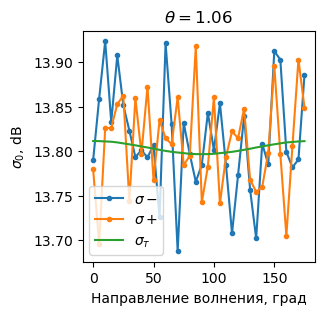

Source data for this figure (header and first rows):
, direction, sigma0+, sigma0-, sigma0_theory
0, 0, 13.78, 13.79, 13.81
1, 5, 13.7, 13.86, 13.81
2, 10, 13.83, 13.92, 13.81
3, 15, 13.83, 13.83, 13.81
4, 20, 13.85, 13.91, 13.81
5, 25, 13.86, 13.85, 13.81
6, 30, 13.74, 13.82, 13.81
7, 35, 13.86, 13.79, 13.81
8, 40, 13.8, 13.8, 13.81
9, 45, 13.87, 13.79, 13.8
10, 50, 13.77, 13.81, 13.8
11, 55, 13.83, 13.73, 13.8
12, 60, 13.81, 13.92, 13.8
13, 65, 13.81, 13.83, 13.8
14, 70, 13.86, 13.69, 13.8
15, 75, 13.78, 13.83, 13.8
16, 80, 13.79, 13.8, 13.8
17, 85, 13.92, 13.77, 13.8
18, 90, 13.74, 13.78, 13.8
19, 95, 13.78, 13.84, 13.8
20, 100, 13.86, 13.8, 13.8
21, 105, 13.74, 13.85, 13.8
22, 110, 13.79, 13.78, 13.8
23, 115, 13.82, 13.71, 13.8
24, 120, 13.81, 13.77, 13.8
25, 125, 13.85, 13.84, 13.8
26, 130, 13.77, 13.76, 13.8
27, 135, 13.75, 13.7, 13.8
28, 140, 13.76, 13.81, 13.81
29, 145, 13.8, 13.79, 13.81
30, 150, 13.9, 13.91, 13.81
31, 155, 13.8, 13.9, 13.81
32, 160, 13.7, 13.8, 13.81
33, 165, 13.81, 13.78, 13.81
34, 170, 13.9, 13.79, 13.81
35, 175, 13.85, 13.89, 13.81
